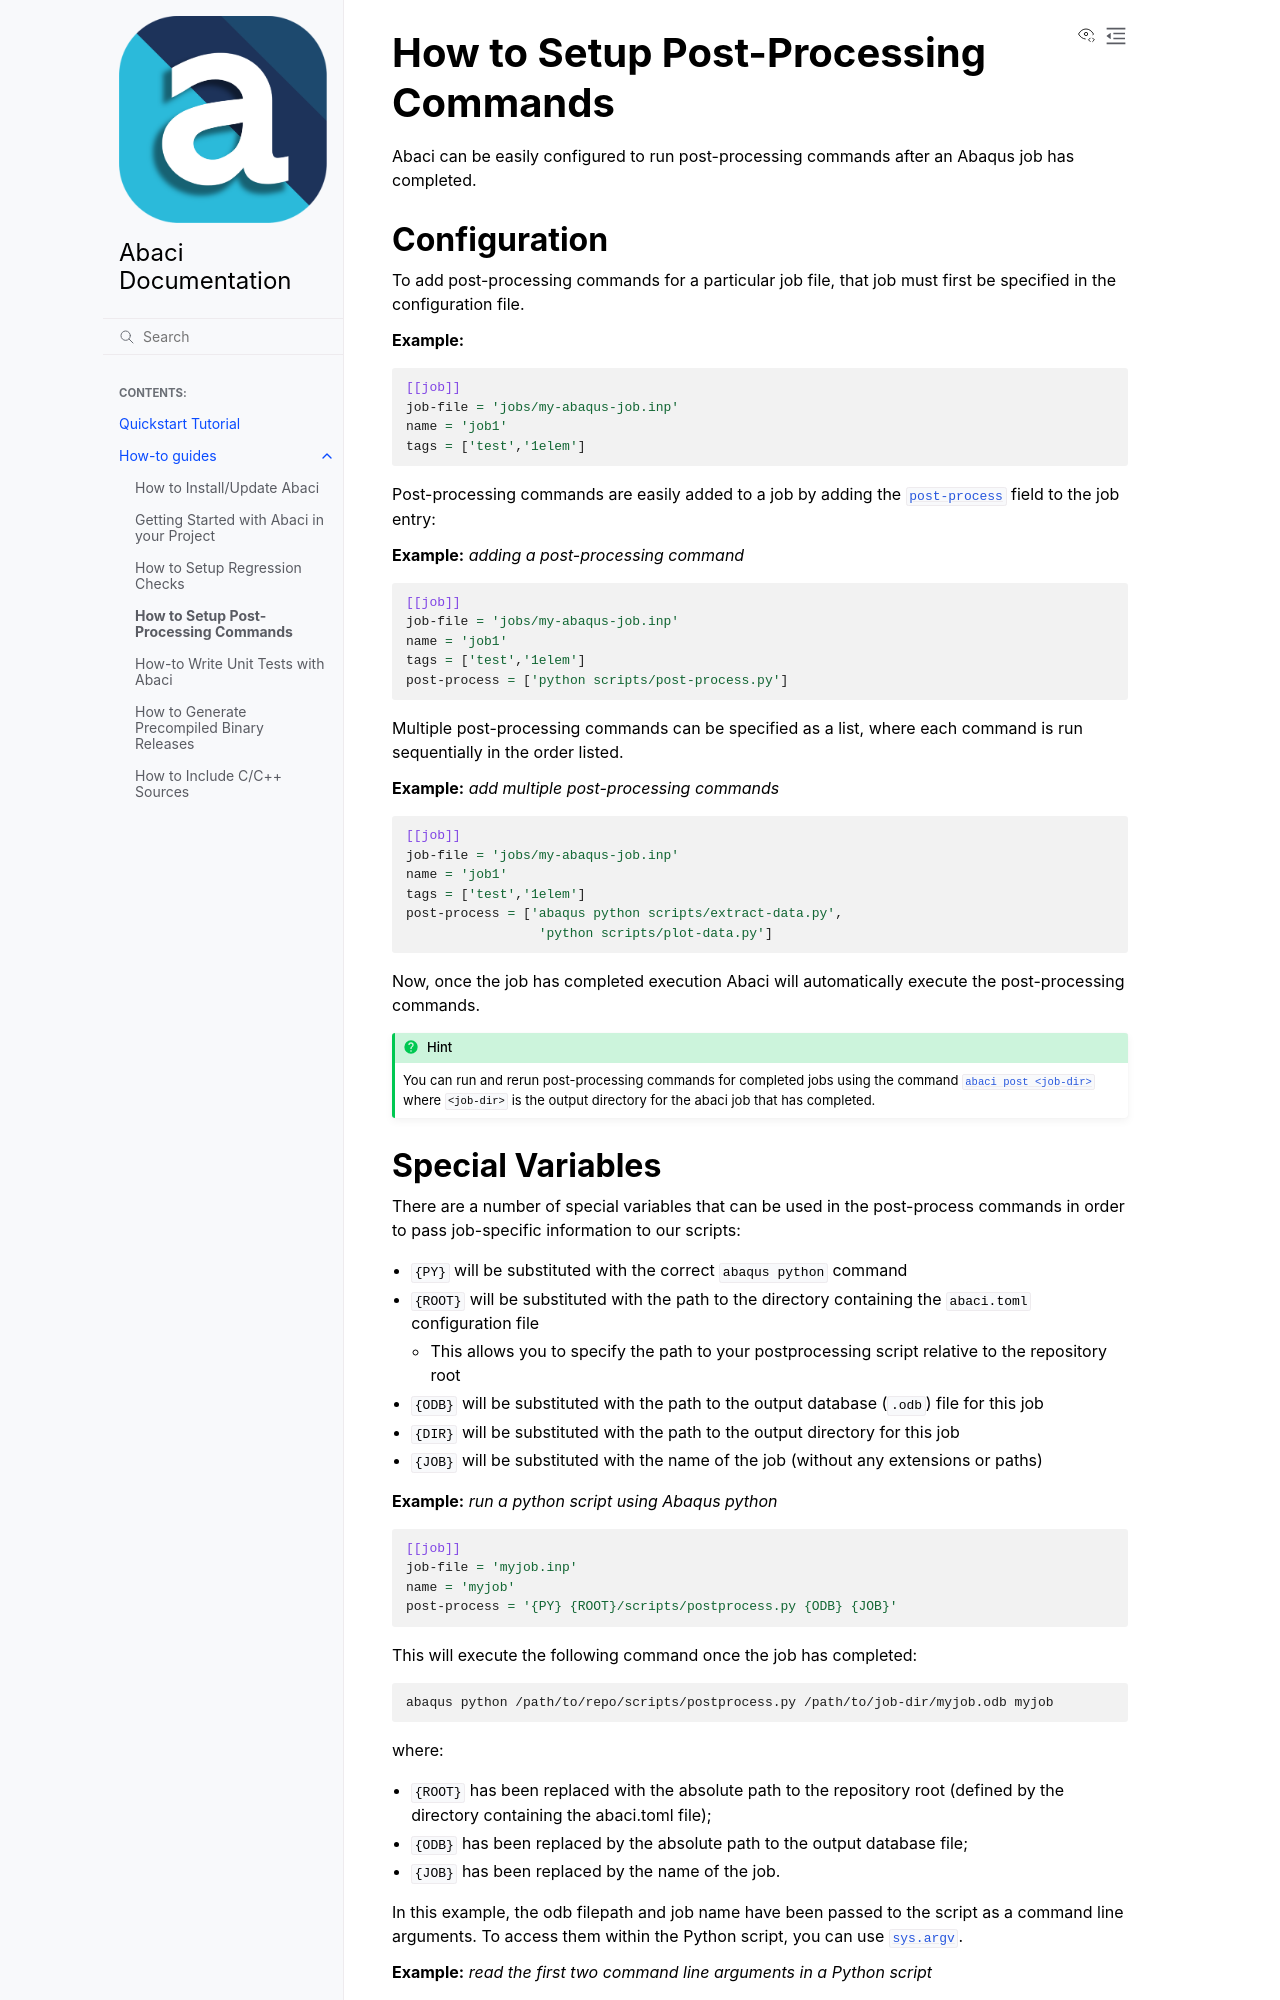

repository: BristolCompositesInstitute/abaci · page: how-to-guides/post-processing.html · generator: sphinx

---
title: "How to Setup Post-Processing Commands"
---

Abaci can be easily configured to run post-processing commands after an Abaqus job
has completed.


## Configuration

To add post-processing commands for a particular job file, that job must first be
specified in the configuration file.

__Example:__

```toml
[[job]]
job-file = 'jobs/my-abaqus-job.inp'
name = 'job1'
tags = ['test','1elem']
```

Post-processing commands are easily added to a job by adding the
[`post-process`](../reference/config.md#post-process) field to the job entry:

__Example:__ *adding a post-processing command*

```toml
[[job]]
job-file = 'jobs/my-abaqus-job.inp'
name = 'job1'
tags = ['test','1elem']
post-process = ['python scripts/post-process.py']
```


Multiple post-processing commands can be specified as a list, where each
command is run sequentially in the order listed.

__Example:__ *add multiple post-processing commands*

```toml
[[job]]
job-file = 'jobs/my-abaqus-job.inp'
name = 'job1'
tags = ['test','1elem']
post-process = ['abaqus python scripts/extract-data.py',
                 'python scripts/plot-data.py']
```

Now, once the job has completed execution Abaci will automatically
execute the post-processing commands.

```{hint}
You can run and rerun post-processing commands for completed jobs using the command [`abaci post <job-dir>`](../reference/cli.md#abaci-post) where `<job-dir>` is the output directory for the abaci job that has completed.
```
